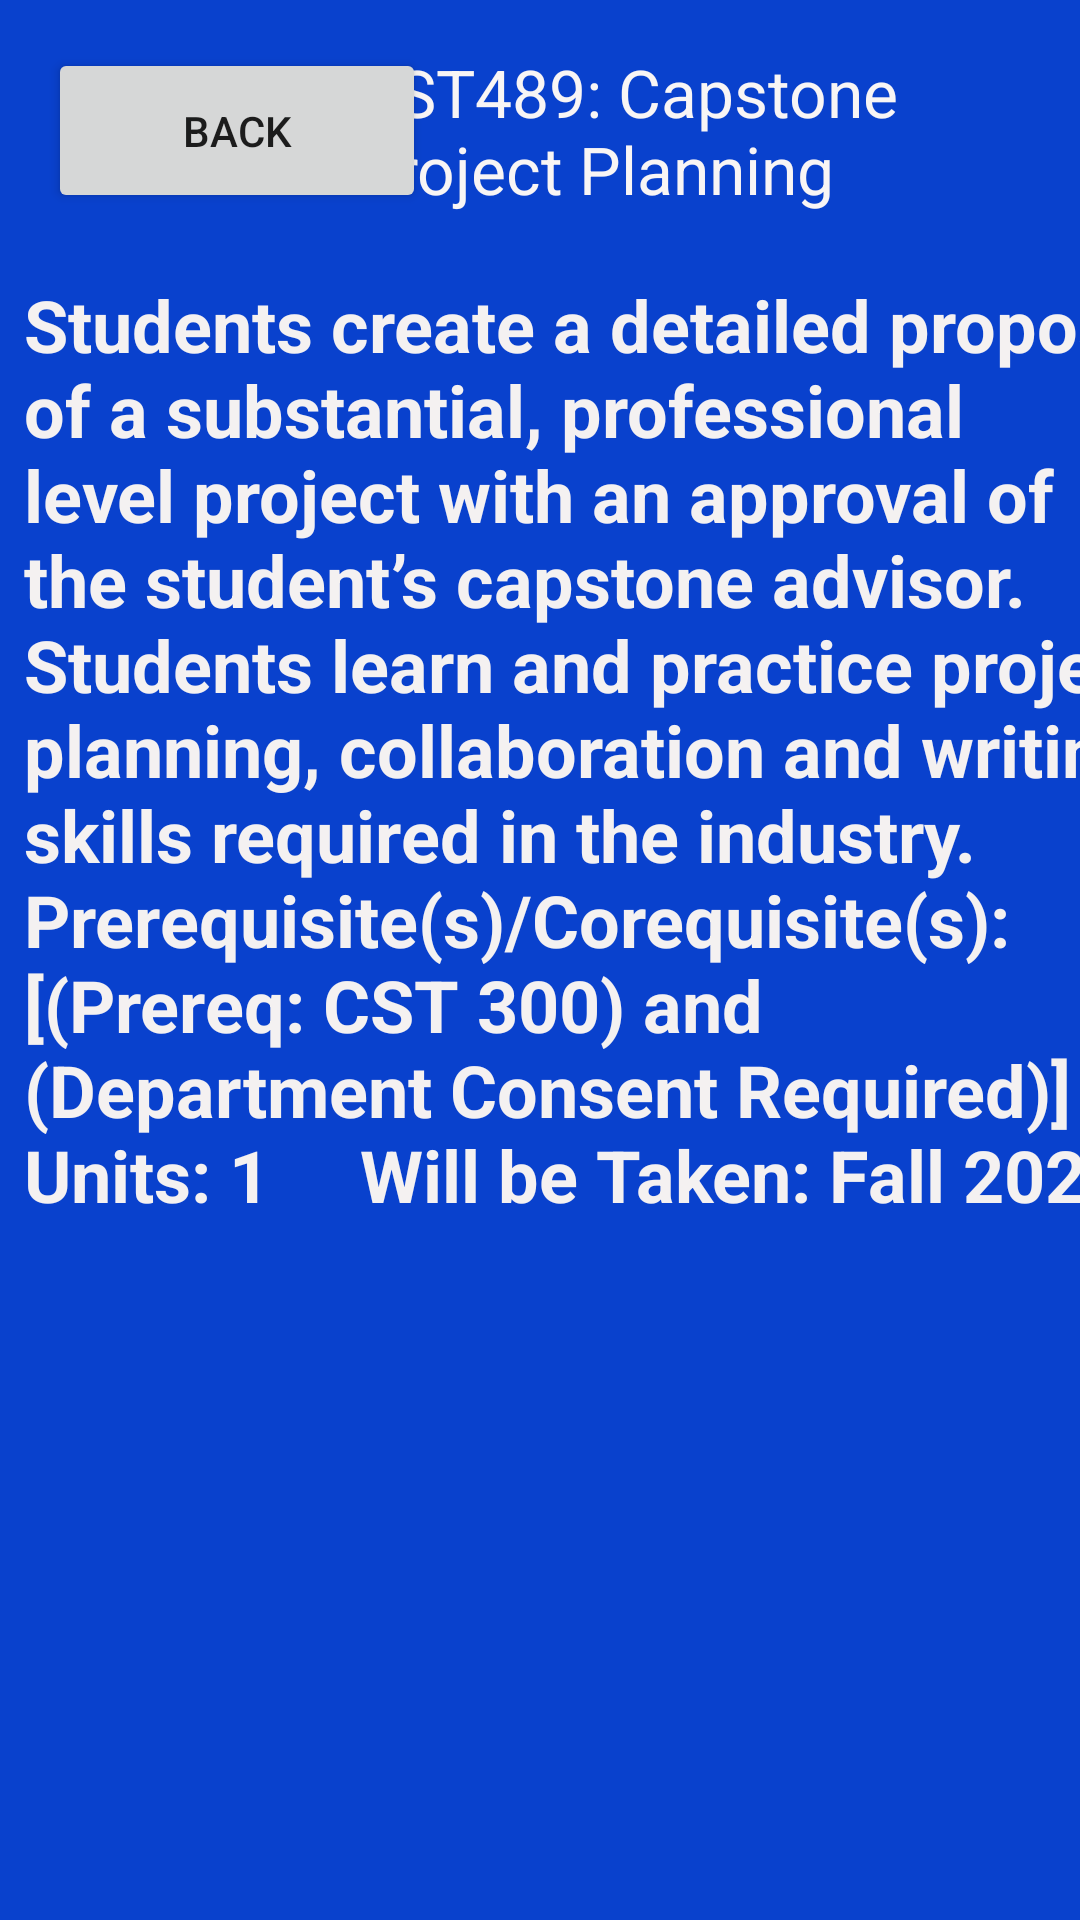

Layout XML and referenced resources for this Android screen:
<!-- AndroidManifest.xml: application theme Theme.CSUMB_app2 -->
<!-- res/layout/cst489.xml -->
<?xml version="1.0" encoding="utf-8"?>
<androidx.constraintlayout.widget.ConstraintLayout xmlns:android="http://schemas.android.com/apk/res/android"
    xmlns:app="http://schemas.android.com/apk/res-auto"
    xmlns:tools="http://schemas.android.com/tools"
    android:layout_width="match_parent"
    android:layout_height="match_parent"
    android:background="#0941CD"
    tools:context=".MainActivity">

    

    <TextView
        android:id="@+id/CST489description"
        android:layout_width="386dp"
        android:layout_height="605dp"
        android:layout_marginStart="8dp"
        android:layout_marginTop="92dp"
        android:text="Students create a detailed proposal of a substantial, professional level project with an approval of the student’s capstone advisor. Students learn and practice project planning, collaboration and writing skills required in the industry. Prerequisite(s)/Corequisite(s): [(Prereq: CST 300) and (Department Consent Required)] Units: 1     Will be Taken: Fall 2023"
        android:textAlignment="viewStart"
        android:textColor="#F4F1F1"
        android:textSize="24sp"
        android:textStyle="bold"
        app:layout_constraintStart_toStartOf="parent"
        app:layout_constraintTop_toTopOf="parent" />

    <TextView
        android:id="@+id/title489"
        android:layout_width="238dp"
        android:layout_height="59dp"
        android:layout_marginTop="16dp"
        android:layout_marginEnd="4dp"
        android:text="CST489: Capstone Project Planning"
        android:textColor="#F8F5F5"
        android:textSize="22sp"
        app:layout_constraintEnd_toEndOf="parent"
        app:layout_constraintTop_toTopOf="parent" />

    <Button
        android:id="@+id/back"
        android:layout_width="126dp"
        android:layout_height="55dp"
        android:layout_marginStart="16dp"
        android:layout_marginTop="16dp"
        android:text="Back"
        app:layout_constraintStart_toStartOf="parent"
        app:layout_constraintTop_toTopOf="parent" />

</androidx.constraintlayout.widget.ConstraintLayout>
<!-- resources referenced by this layout -->
<resources>
  <style name="Theme.CSUMB_app2" parent="Theme.MaterialComponents.DayNight.DarkActionBar">
          
          <item name="colorPrimary">@color/purple_500</item>
          <item name="colorPrimaryVariant">@color/purple_700</item>
          <item name="colorOnPrimary">@color/white</item>
          
          <item name="colorSecondary">@color/teal_200</item>
          <item name="colorSecondaryVariant">@color/teal_700</item>
          <item name="colorOnSecondary">@color/black</item>
          
          <item name="android:statusBarColor" tools:targetApi="l">?attr/colorPrimaryVariant</item>
          
      </style>
  <!-- not gathered from this repository: default colours our renderer supplied (Android Studio template values) -->
  <color name="purple_500">#FF6200EE</color>
  <color name="purple_700">#FF3700B3</color>
  <color name="teal_200">#FF03DAC5</color>
  <color name="teal_700">#FF018786</color>
  <color name="black">#FF000000</color>
  <color name="white">#FFFFFFFF</color>
</resources>
